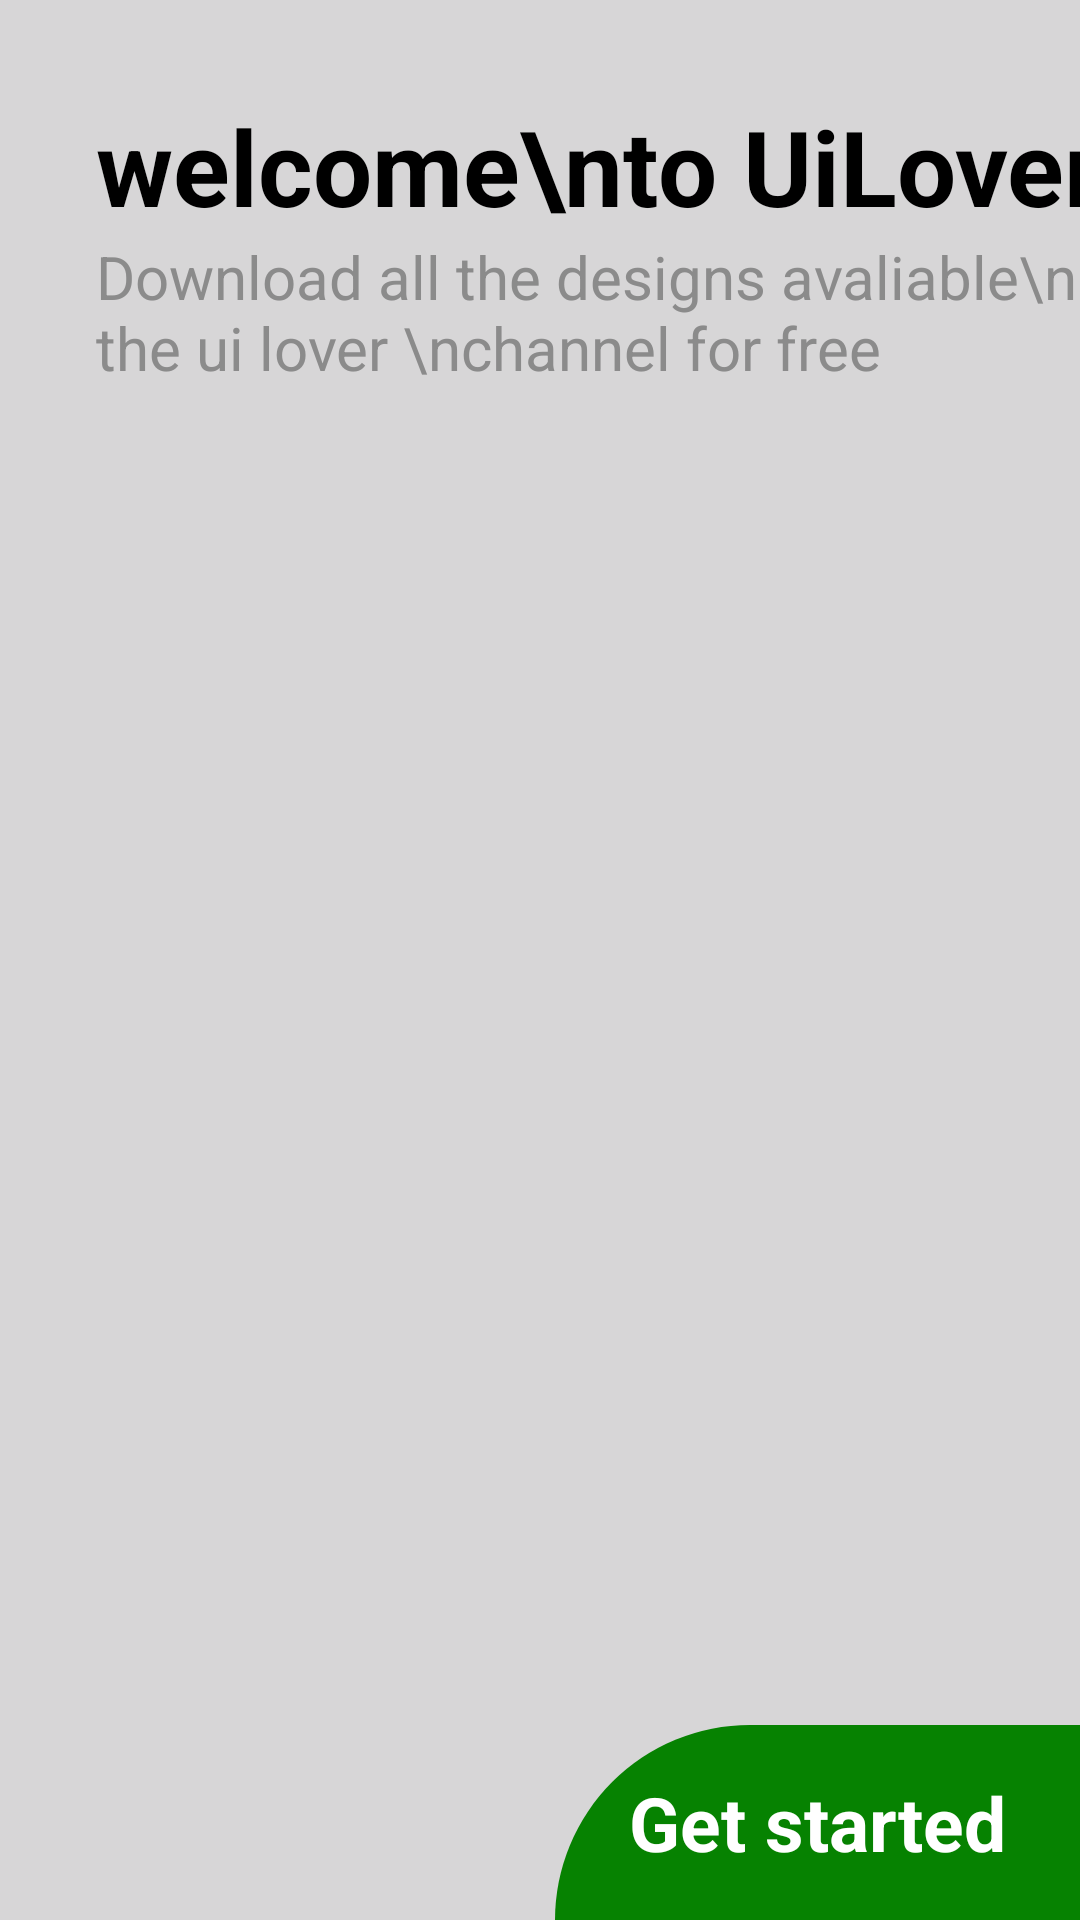

This screen was rendered from an Android layout file. Write that file and the resources it references.
<!-- AndroidManifest.xml: application theme Theme.IntegrationApp -->
<!-- res/layout/activity_intro.xml -->
<?xml version="1.0" encoding="utf-8"?>
<androidx.constraintlayout.widget.ConstraintLayout xmlns:android="http://schemas.android.com/apk/res/android"
    xmlns:app="http://schemas.android.com/apk/res-auto"
    xmlns:tools="http://schemas.android.com/tools"
    android:layout_width="match_parent"
    android:layout_height="match_parent"
    android:background="#D7D6D7"
    tools:context=".MainActivity">

    <ImageView
        android:id="@+id/imageView4"
        android:layout_width="wrap_content"
        android:layout_height="wrap_content"
        android:layout_marginTop="32dp"
        app:layout_constraintEnd_toEndOf="parent"
        app:layout_constraintStart_toStartOf="parent"
        app:layout_constraintTop_toTopOf="parent"
        android:src="@drawable/girl" />

    <ImageView
        android:id="@+id/imageView5"
        android:layout_width="wrap_content"
        android:layout_height="wrap_content"
        android:scaleType="centerCrop"
        android:src="@drawable/bottom_white"
        app:layout_constraintBottom_toBottomOf="parent"
        app:layout_constraintEnd_toEndOf="parent"
        app:layout_constraintStart_toStartOf="parent"
        tools:visibility="visible" />

    <TextView
        android:id="@+id/textView"
        android:layout_width="wrap_content"
        android:layout_height="wrap_content"
        android:text="welcome\nto UiLover"
        android:layout_marginStart="32dp"
        android:textColor="#000000"
        android:textSize="35sp"
        android:textStyle="bold"
        app:layout_constraintStart_toStartOf="parent"
        app:layout_constraintTop_toBottomOf="@+id/imageView4" />

    <TextView
        android:id="@+id/textView2"
        android:layout_width="wrap_content"
        android:layout_height="wrap_content"
        android:text="Download all the designs avaliable\n on the ui lover \nchannel for free"
        android:textSize="20sp"
        android:textColor="#8b8b8b"
        app:layout_constraintStart_toStartOf="@+id/textView"
        app:layout_constraintTop_toBottomOf="@+id/textView" />

    <TextView
        android:id="@+id/button"
        android:layout_width="175dp"
        android:layout_height="65dp"
        android:gravity="center"
        android:textColor="#ffffff"
        android:textSize="25sp"
        android:text="Get started"
        android:background="@drawable/background_double_intro"
        android:textStyle="bold"
        app:layout_constraintBottom_toBottomOf="@+id/imageView5"
        app:layout_constraintEnd_toEndOf="parent" />
</androidx.constraintlayout.widget.ConstraintLayout>
<!-- resources referenced by this layout -->
<resources>
  <!-- drawable background_double_intro (drawable) -->
  <?xml version="1.0" encoding="utf-8"?>
  <selector xmlns:android="http://schemas.android.com/apk/res/android">
      <item>
          <shape android:shape="rectangle">
              <corners android:topLeftRadius="100dp" />
              <solid android:color="@color/green" />
          </shape>
      </item>
  </selector>
  <style name="Theme.IntegrationApp" parent="Base.Theme.IntegrationApp" />
  <color name="green">#068201</color>
  <style name="Base.Theme.IntegrationApp" parent="Theme.Material3.DayNight.NoActionBar">
          
          
      </style>
</resources>
